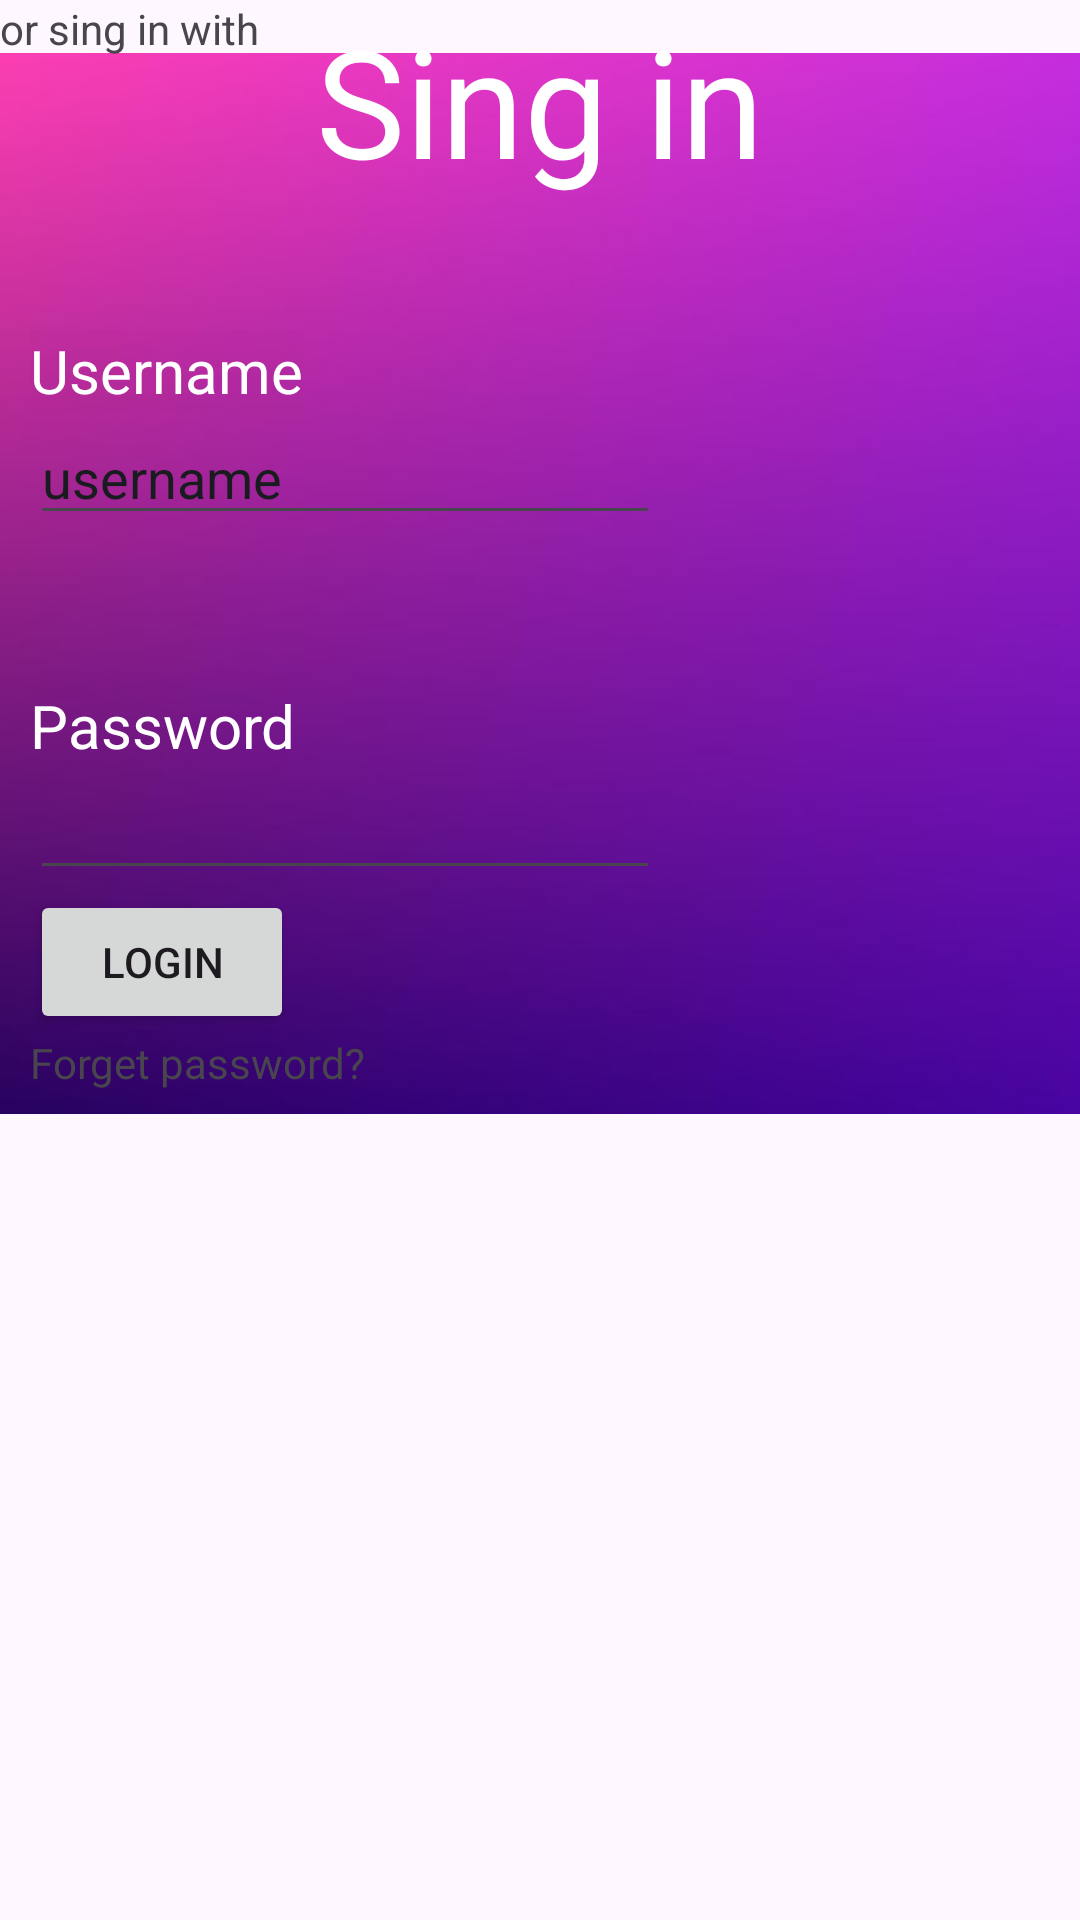

Here is an Android app screen rendered from its layout file. Give the layout XML and the strings, colors and styles it references.
<!-- AndroidManifest.xml: application theme Theme.MyApplicationLogin -->
<!-- res/layout/activity_login.xml -->
<?xml version="1.0" encoding="utf-8"?>
<androidx.constraintlayout.widget.ConstraintLayout xmlns:android="http://schemas.android.com/apk/res/android"
    xmlns:app="http://schemas.android.com/apk/res-auto"
    xmlns:tools="http://schemas.android.com/tools"
    android:layout_width="match_parent"
    android:layout_height="match_parent"
    tools:context=".Login">

    <ImageView
        android:id="@+id/imageView"
        android:layout_width="531dp"
        android:layout_height="389dp"
        app:srcCompat="@drawable/fondo"
        tools:layout_editor_absoluteX="-60dp"
        tools:layout_editor_absoluteY="-57dp" />

    <TextView
        android:id="@+id/textView4"
        android:layout_width="wrap_content"
        android:layout_height="wrap_content"
        android:text="Sing in"
        android:textSize="50dp"
        android:textColor="@color/white"

        app:layout_constraintEnd_toEndOf="parent"
        app:layout_constraintStart_toStartOf="parent"
        app:layout_constraintTop_toTopOf="parent" />


    <androidx.appcompat.widget.LinearLayoutCompat
        android:layout_width="match_parent"
        android:layout_height="match_parent"
        android:layout_margin="10dp"
        android:orientation="vertical"
        tools:layout_editor_absoluteX="3dp"

        tools:layout_editor_absoluteY="-111dp">

        <TextView
            android:id="@+id/textView5"
            android:layout_width="wrap_content"
            android:layout_height="wrap_content"
            android:layout_marginTop="100dp"
            android:background="@color/cardview_shadow_end_color"
            android:shadowColor="@color/black"
            android:text="Username"
            android:textColor="@color/white"
            android:textSize="20dp"
            app:layout_constraintStart_toStartOf="parent"
            tools:layout_editor_absoluteY="127dp" />

        <EditText
            android:id="@+id/editTextText"
            android:layout_width="wrap_content"
            android:layout_height="wrap_content"
            android:ems="10"
            android:textColor="@color/material_dynamic_neutral10"
            android:inputType="text"
            android:text="username" />

        <TextView
            android:id="@+id/textView6"
            android:layout_width="wrap_content"
            android:layout_height="wrap_content"
            android:layout_marginTop="50dp"
            android:text="Password"
            android:textColor="@color/white"
            android:textSize="20dp"
            app:layout_constraintStart_toStartOf="parent"
            app:layout_constraintTop_toBottomOf="@+id/textView5" />

        <EditText
            android:id="@+id/editTextTextPassword"
            android:layout_width="wrap_content"
            android:layout_height="wrap_content"
            android:textColor="@color/material_dynamic_neutral10"
            android:ems="10"
            android:inputType="textPassword" />

        <Button
            android:id="@+id/button2"
            android:layout_width="wrap_content"
            android:layout_height="wrap_content"
            android:text="Login"
            tools:layout_editor_absoluteX="173dp"
            tools:layout_editor_absoluteY="332dp"
                        />

        <TextView
            android:id="@+id/textView8"
            android:layout_width="wrap_content"
            android:layout_height="wrap_content"
            android:text="Forget password?"
            tools:layout_editor_absoluteX="172dp"
            tools:layout_editor_absoluteY="396dp" />

    </androidx.appcompat.widget.LinearLayoutCompat>



    <TextView
        android:id="@+id/textView9"
        android:layout_width="wrap_content"
        android:layout_height="wrap_content"
        android:text="or sing in with"
        tools:layout_editor_absoluteX="181dp"
        tools:layout_editor_absoluteY="538dp" />




</androidx.constraintlayout.widget.ConstraintLayout>
<!-- resources referenced by this layout -->
<resources>
  <color name="black">#FF000000</color>
  <color name="white">#FFFFFFFF</color>
  <!-- drawable fondo: png bitmap (drawable, 156272 bytes) -->
  <style name="Theme.MyApplicationLogin" parent="Base.Theme.MyApplicationLogin" />
  <style name="Base.Theme.MyApplicationLogin" parent="Theme.Material3.DayNight.NoActionBar">
          
          
      </style>
</resources>
